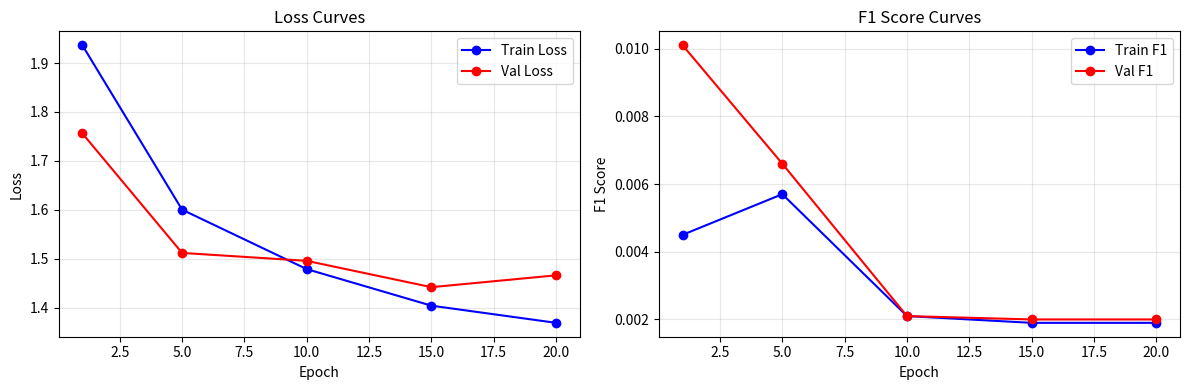

Here is the Python script that generated this plot: (Note: this script raises an exception after producing the figure.)
import matplotlib.pyplot as plt

# 从你的输出中提取的数据（每 5 个 epoch 取一次）
epochs = [1, 5, 10, 15, 20]
train_loss = [1.9364, 1.6003, 1.4788, 1.4041, 1.3690]
val_loss = [1.7562, 1.5119, 1.4957, 1.4419, 1.4661]
train_f1 = [0.0045, 0.0057, 0.0021, 0.0019, 0.0019]
val_f1 = [0.0101, 0.0066, 0.0021, 0.0020, 0.0020]

plt.figure(figsize=(12, 4))

# Loss 曲线
plt.subplot(1, 2, 1)
plt.plot(epochs, train_loss, 'b-o', label='Train Loss')
plt.plot(epochs, val_loss, 'r-o', label='Val Loss')
plt.xlabel('Epoch')
plt.ylabel('Loss')
plt.legend()
plt.title('Loss Curves')
plt.grid(True, alpha=0.3)

# F1 曲线
plt.subplot(1, 2, 2)
plt.plot(epochs, train_f1, 'b-o', label='Train F1')
plt.plot(epochs, val_f1, 'r-o', label='Val F1')
plt.xlabel('Epoch')
plt.ylabel('F1 Score')
plt.legend()
plt.title('F1 Score Curves')
plt.grid(True, alpha=0.3)

plt.tight_layout()
plt.savefig('D:/Projects/P1_DNA_loci_imaging/260401test/training_curves_20260401.png', dpi=150)
print('✅ 曲线图已保存')
